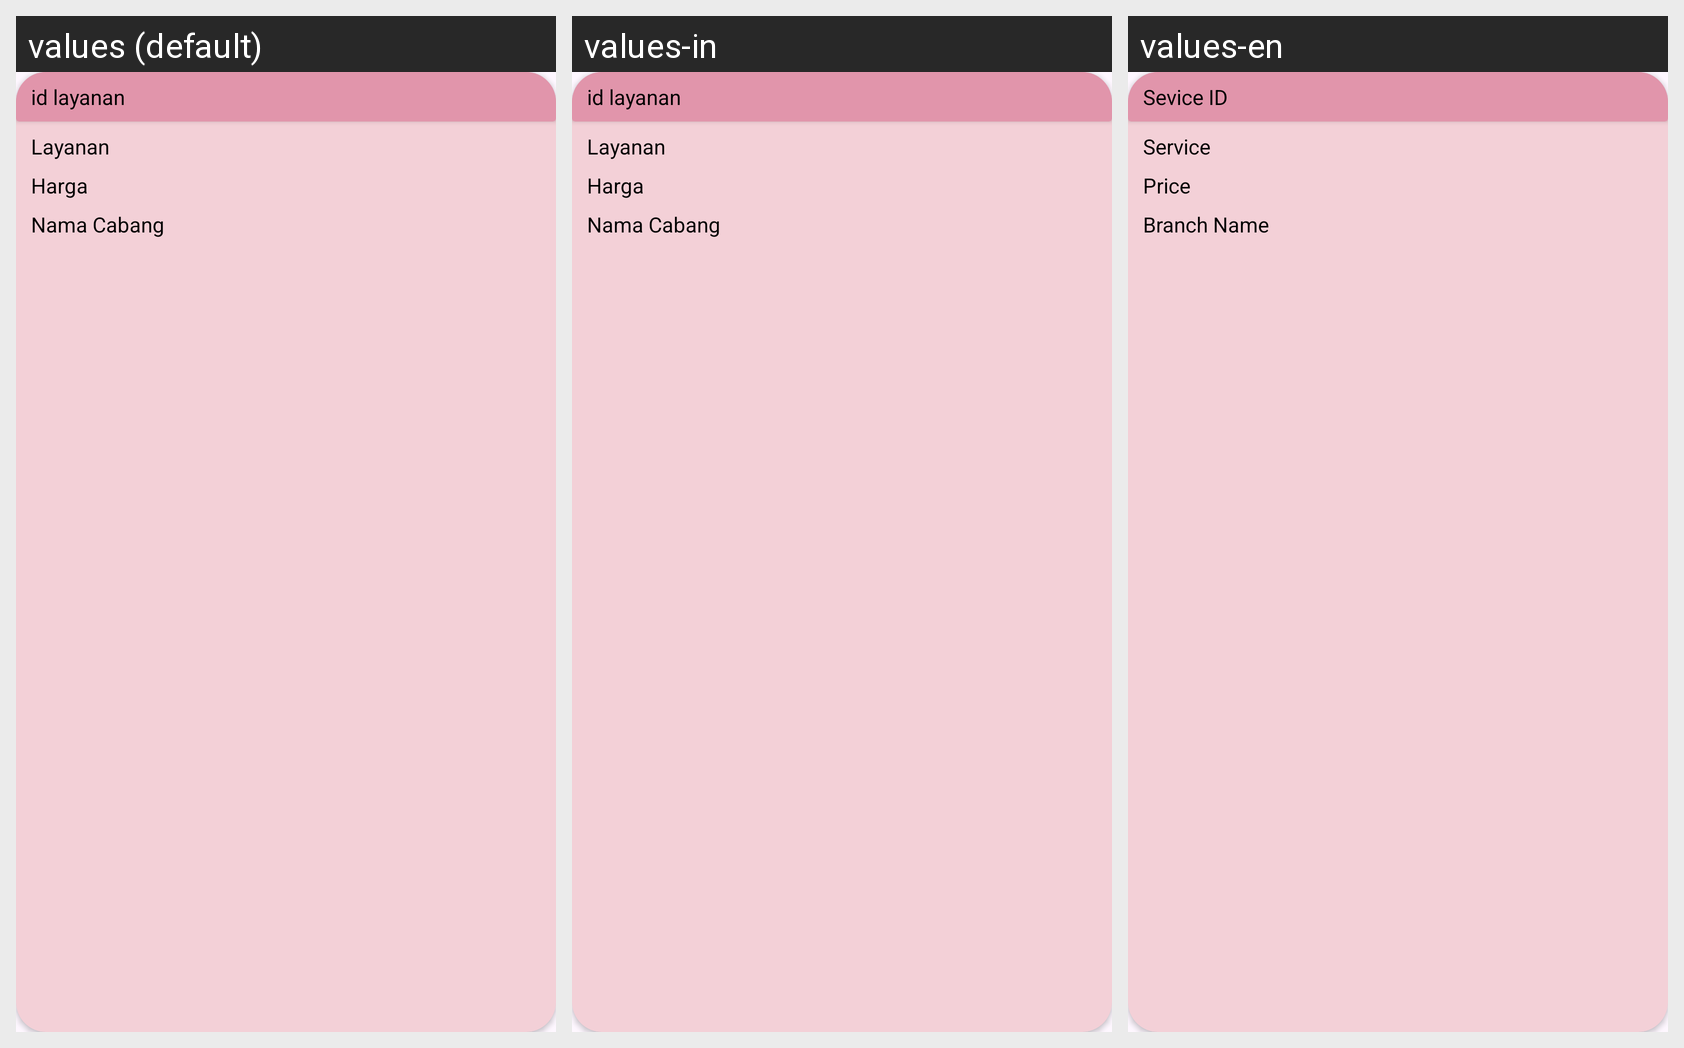

Strings drawn on this Android screen and how each of the app's shown locales translates them:
Android screen res/layout/card_data_layanan.xml rendered under 3 locales, left to right: values (default), values-in, values-en. Device: Nexus 5 (rendered at 1080×1920; each locale shown at half size, 540×960, under a caption strip naming it); theme Theme.Laundry.
Strings drawn on this screen, with the default value and each locale's value (text and hints the layout hard-codes, and strings that could not be matched under every locale, appear in the picture but are not listed):

idlayanan
  values: id layanan
  values-in: id layanan
  values-en: Sevice ID

Layanan
  values: Layanan
  values-in: Layanan
  values-en: Service

Harga
  values: Harga
  values-in: Harga
  values-en: Price

namacabang
  values: Nama Cabang
  values-in: Nama Cabang
  values-en: Branch Name
